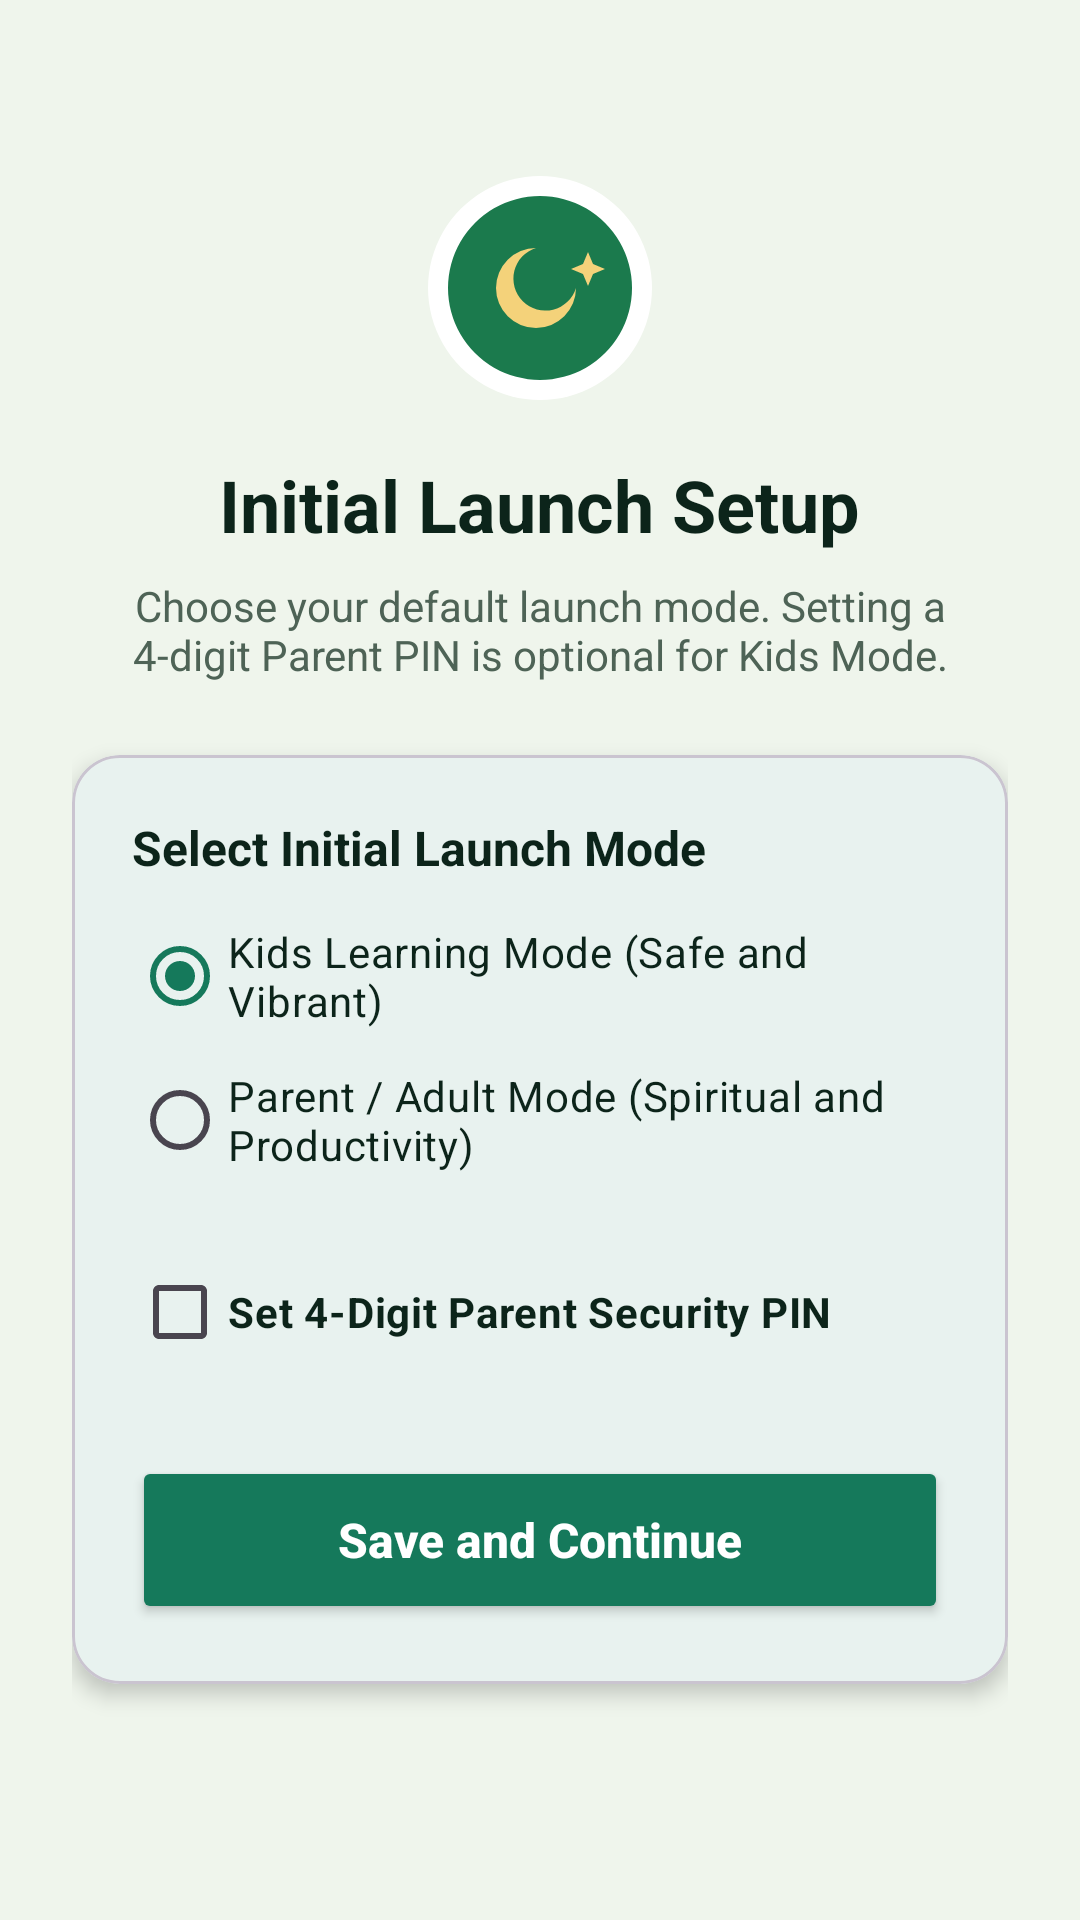

Android layout source for this screen:
<!-- AndroidManifest.xml: application theme Theme.BrightNest -->
<!-- res/layout/activity_mandatory_pin.xml -->
<?xml version="1.0" encoding="utf-8"?>
<ScrollView xmlns:android="http://schemas.android.com/apk/res/android"
    xmlns:app="http://schemas.android.com/apk/res-auto"
    android:layout_width="match_parent"
    android:layout_height="match_parent"
    android:background="@color/background"
    android:fillViewport="true">

    <LinearLayout
        android:layout_width="match_parent"
        android:layout_height="wrap_content"
        android:gravity="center_horizontal"
        android:orientation="vertical"
        android:padding="24dp">

        <ImageView
            android:layout_width="80dp"
            android:layout_height="80dp"
            android:layout_marginTop="32dp"
            android:src="@drawable/ic_logo"
            android:contentDescription="BrightNest Logo" />

        <TextView
            android:layout_width="wrap_content"
            android:layout_height="wrap_content"
            android:layout_marginTop="16dp"
            android:text="Initial Launch Setup"
            android:textColor="@color/foreground"
            android:textSize="24sp"
            android:textStyle="bold" />

        <TextView
            android:layout_width="wrap_content"
            android:layout_height="wrap_content"
            android:layout_marginTop="8dp"
            android:gravity="center"
            android:text="Choose your default launch mode. Setting a 4-digit Parent PIN is optional for Kids Mode."
            android:textColor="@color/muted_foreground"
            android:textSize="14sp" />

        <com.google.android.material.card.MaterialCardView
            android:layout_width="match_parent"
            android:layout_height="wrap_content"
            android:layout_marginTop="24dp"
            app:cardCornerRadius="16dp"
            app:cardElevation="4dp"
            app:cardBackgroundColor="@color/card">

            <LinearLayout
                android:layout_width="match_parent"
                android:layout_height="wrap_content"
                android:orientation="vertical"
                android:padding="20dp">

                <TextView
                    android:layout_width="wrap_content"
                    android:layout_height="wrap_content"
                    android:text="Select Initial Launch Mode"
                    android:textColor="@color/foreground"
                    android:textSize="16sp"
                    android:textStyle="bold" />

                <RadioGroup
                    android:id="@+id/modeRadioGroup"
                    android:layout_width="match_parent"
                    android:layout_height="wrap_content"
                    android:layout_marginTop="8dp"
                    android:checkedButton="@+id/radioKids">

                    <RadioButton
                        android:id="@+id/radioKids"
                        android:layout_width="match_parent"
                        android:layout_height="wrap_content"
                        android:text="Kids Learning Mode (Safe and Vibrant)"
                        android:textColor="@color/foreground" />

                    <RadioButton
                        android:id="@+id/radioAdult"
                        android:layout_width="match_parent"
                        android:layout_height="wrap_content"
                        android:text="Parent / Adult Mode (Spiritual and Productivity)"
                        android:textColor="@color/foreground" />
                </RadioGroup>

                <com.google.android.material.checkbox.MaterialCheckBox
                    android:id="@+id/checkboxSetPin"
                    android:layout_width="match_parent"
                    android:layout_height="wrap_content"
                    android:layout_marginTop="16dp"
                    android:text="Set 4-Digit Parent Security PIN"
                    android:textColor="@color/foreground"
                    android:textStyle="bold"
                    android:checked="false" />

                <LinearLayout
                    android:id="@+id/pinContainer"
                    android:layout_width="match_parent"
                    android:layout_height="wrap_content"
                    android:orientation="vertical"
                    android:visibility="gone"
                    android:layout_marginTop="8dp">

                    <TextView
                        android:layout_width="wrap_content"
                        android:layout_height="wrap_content"
                        android:text="Enter 4-Digit Parent PIN"
                        android:textColor="@color/foreground"
                        android:textStyle="bold" />

                    <com.google.android.material.textfield.TextInputLayout
                        android:layout_width="match_parent"
                        android:layout_height="wrap_content"
                        android:layout_marginTop="8dp"
                        style="@style/Widget.Material3.TextInputLayout.OutlinedBox">

                        <com.google.android.material.textfield.TextInputEditText
                            android:id="@+id/inputPin"
                            android:layout_width="match_parent"
                            android:layout_height="wrap_content"
                            android:hint="e.g. 8421"
                            android:inputType="numberPassword"
                            android:maxLength="4"
                            android:textColor="@color/foreground"
                            android:textSize="18sp" />
                    </com.google.android.material.textfield.TextInputLayout>

                    <TextView
                        android:layout_width="wrap_content"
                        android:layout_height="wrap_content"
                        android:layout_marginTop="16dp"
                        android:text="Confirm 4-Digit PIN"
                        android:textColor="@color/foreground"
                        android:textStyle="bold" />

                    <com.google.android.material.textfield.TextInputLayout
                        android:layout_width="match_parent"
                        android:layout_height="wrap_content"
                        android:layout_marginTop="8dp"
                        style="@style/Widget.Material3.TextInputLayout.OutlinedBox">

                        <com.google.android.material.textfield.TextInputEditText
                            android:id="@+id/inputConfirmPin"
                            android:layout_width="match_parent"
                            android:layout_height="wrap_content"
                            android:hint="Re-enter PIN"
                            android:inputType="numberPassword"
                            android:maxLength="4"
                            android:textColor="@color/foreground"
                            android:textSize="18sp" />
                    </com.google.android.material.textfield.TextInputLayout>

                </LinearLayout>

                <Button
                    android:id="@+id/btnSavePin"
                    android:layout_width="match_parent"
                    android:layout_height="56dp"
                    android:layout_marginTop="24dp"
                    android:backgroundTint="@color/primary"
                    android:text="Save and Continue"
                    android:textAllCaps="false"
                    android:textColor="@color/on_primary"
                    android:textSize="16sp"
                    android:textStyle="bold" />

            </LinearLayout>
        </com.google.android.material.card.MaterialCardView>

    </LinearLayout>
</ScrollView>
<!-- resources referenced by this layout -->
<resources>
  <color name="background">#EFF5EC</color>
  <color name="card">#FFFFFF</color>
  <color name="foreground">#0C241A</color>
  <color name="muted_foreground">#4E6356</color>
  <color name="on_primary">#FFFFFF</color>
  <color name="primary">#15795B</color>
  <!-- drawable ic_logo (drawable) -->
  <vector xmlns:android="http://schemas.android.com/apk/res/android"
      android:width="120dp"
      android:height="120dp"
      android:viewportWidth="120"
      android:viewportHeight="120">
      <path android:fillColor="#FFFFFF" android:pathData="M60,4 A56,56 0 1,0 60.01,4 Z" />
      <path android:fillColor="#1B7A4D" android:pathData="M60,14 A46,46 0 1,0 60.01,14 Z" />
      <path
          android:fillColor="#F4D27A"
          android:pathData="M78,60 A20,20 0 1,1 58,40 A16,16 0 1,0 78,60 Z" />
      <path
          android:fillColor="#F4D27A"
          android:pathData="M84,42 l2.5,6 6,2.5 -6,2.5 -2.5,6 -2.5,-6 -6,-2.5 6,-2.5 Z" />
  </vector>
  <style name="Theme.BrightNest" parent="Theme.Material3.DayNight.NoActionBar">
          <item name="colorPrimary">@color/primary</item>
          <item name="colorOnPrimary">@color/on_primary</item>
          <item name="colorSecondary">@color/accent</item>
          <item name="colorOnSecondary">@color/foreground</item>
          <item name="android:colorBackground">@color/background</item>
          <item name="colorSurface">@color/card</item>
          <item name="colorOnSurface">@color/foreground</item>
          <item name="colorOutline">@color/border</item>
          <item name="android:statusBarColor">@color/primary</item>
          <item name="android:navigationBarColor">@color/background</item>
          <item name="android:windowLightStatusBar">false</item>
      </style>
  <color name="accent">#C8A951</color>
  <color name="border">#D6E3D0</color>
</resources>
